Image classification data set "documents" (jauniusc/cvmatch on GitHub). Class labels (4): email, form, letter, resume.

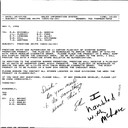
Label: letter

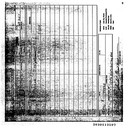
Label: form

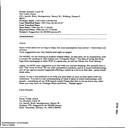
Label: email

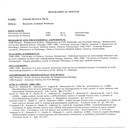
Label: resume

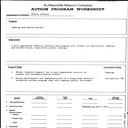
Label: form

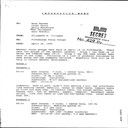
Label: letter
